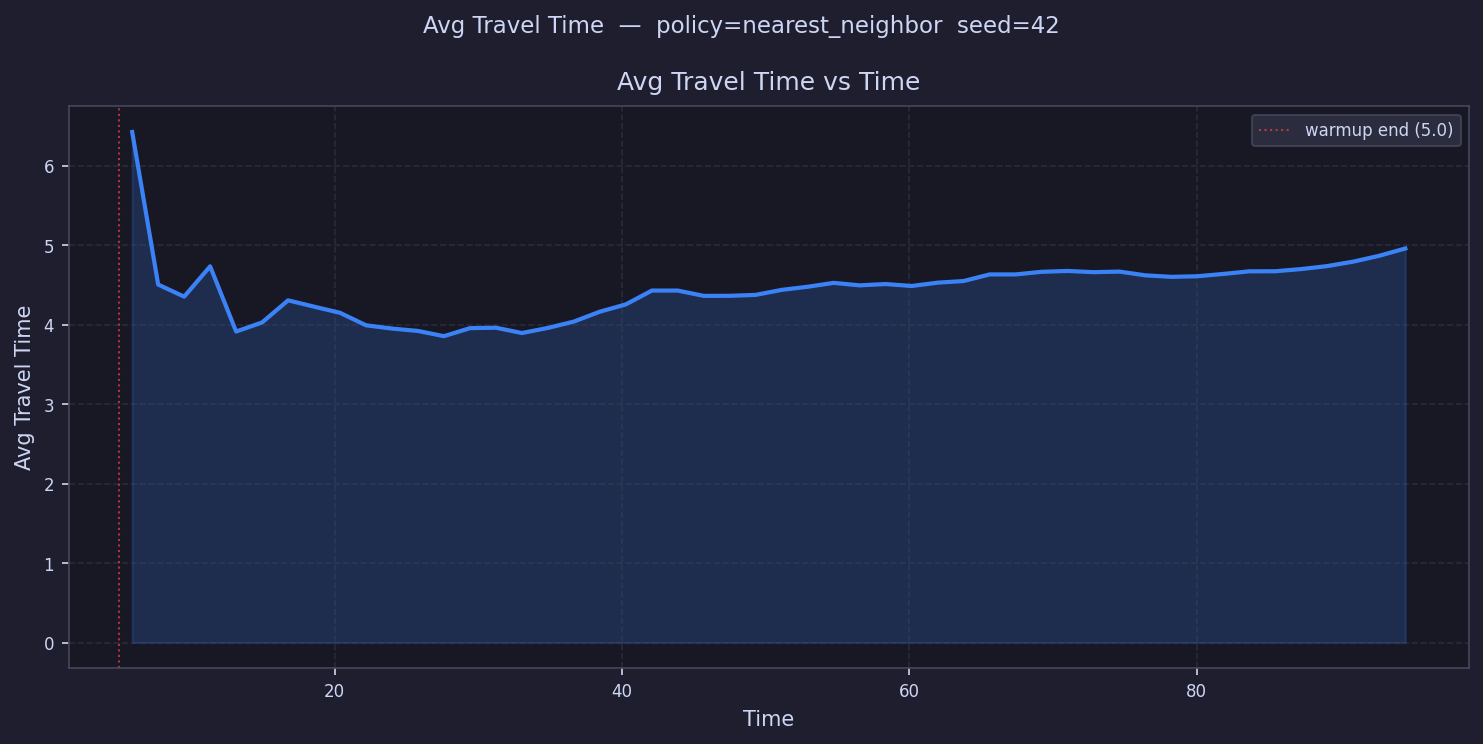

Source data for this figure (header and first rows):
time, avg_travel_time
5.904, 6.424
7.713, 4.504
9.521, 4.352
11.33, 4.734
13.14, 3.914
14.95, 4.028
16.75, 4.306
18.56, 4.227
20.37, 4.149
22.18, 3.992
23.99, 3.951
25.8, 3.921
27.6, 3.855
29.41, 3.956
31.22, 3.962
33.03, 3.895
34.84, 3.959
36.65, 4.039
38.46, 4.163
40.26, 4.255
42.07, 4.429
43.88, 4.429
45.69, 4.362
47.5, 4.363
49.31, 4.375
51.11, 4.438
52.92, 4.477
54.73, 4.526
56.54, 4.494
58.35, 4.511
60.16, 4.486
61.96, 4.528
63.77, 4.549
65.58, 4.632
67.39, 4.632
69.2, 4.665
71.01, 4.676
72.81, 4.66
74.62, 4.668
76.43, 4.62
78.24, 4.601
80.05, 4.609
81.86, 4.638
83.66, 4.671
85.47, 4.672
87.28, 4.699
89.09, 4.737
90.9, 4.793
92.71, 4.867
94.52, 4.958
